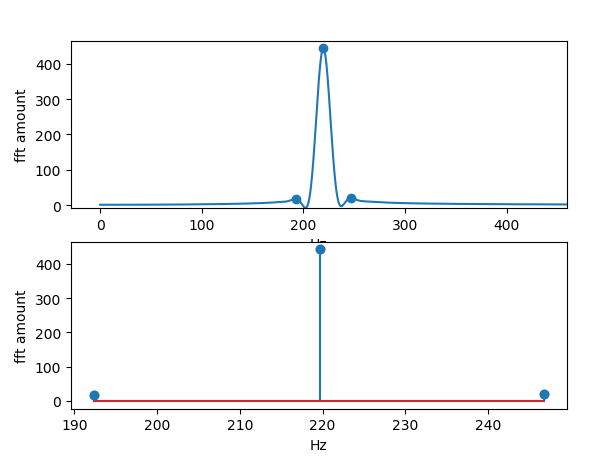

Data behind this chart, as committed beside it:
, 0, 1, 2
0, 219.7, 246.8, 192.3
1, 442.7, 20.3, 18.22
